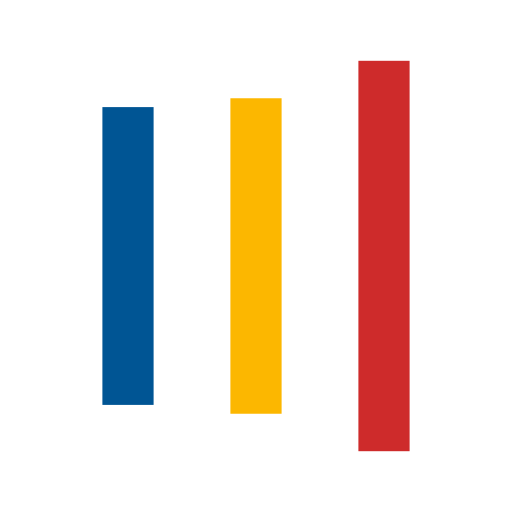
t = 0.00 s
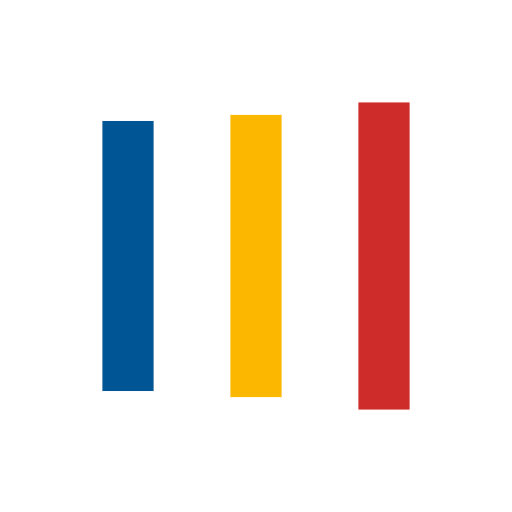
t = 0.15 s
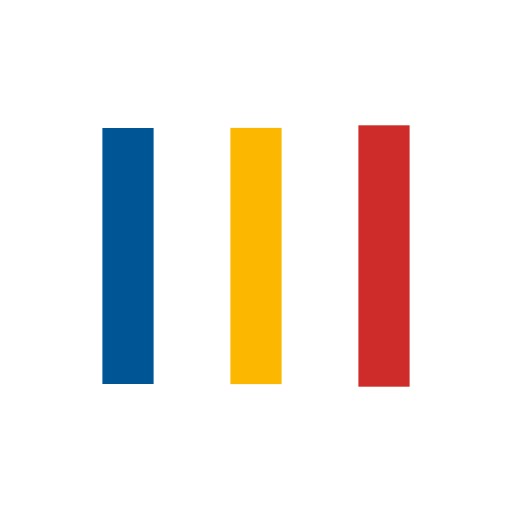
t = 0.46 s
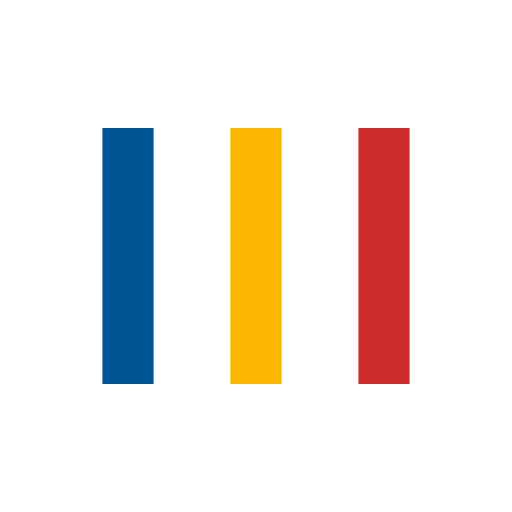
t = 0.62 s
t = 0.77 s: frame unchanged from t = 0.62 s, image omitted
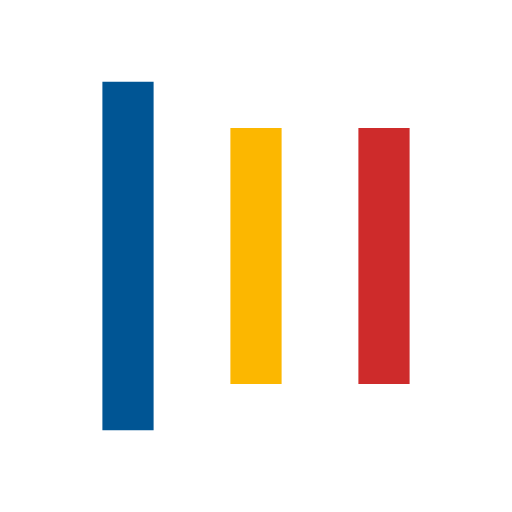
t = 1.08 s

The animated SVG that drew these frames (rendered in a browser with its animation timeline set to each time). Animation: 6 SMIL elements (animate=6); one cycle of 1.24 s, repeats indefinitely.

<?xml version="1.0" encoding="utf-8"?>
<svg xmlns="http://www.w3.org/2000/svg" xmlns:xlink="http://www.w3.org/1999/xlink" style="margin: auto; background: none; display: block; shape-rendering: auto;" width="125px" height="125px" viewBox="0 0 100 100" preserveAspectRatio="xMidYMid">
<rect x="20" y="25" width="10" height="50" fill="#005594">
  <animate attributeName="y" repeatCount="indefinite" dur="1.2345679012345678s" calcMode="spline" keyTimes="0;0.5;1" values="7.499999999999993;25;25" keySplines="0 0.5 0.5 1;0 0.5 0.5 1" begin="-0.24691358024691357s"></animate>
  <animate attributeName="height" repeatCount="indefinite" dur="1.2345679012345678s" calcMode="spline" keyTimes="0;0.5;1" values="85.00000000000001;50;50" keySplines="0 0.5 0.5 1;0 0.5 0.5 1" begin="-0.24691358024691357s"></animate>
</rect>
<rect x="45" y="25" width="10" height="50" fill="#fcb700">
  <animate attributeName="y" repeatCount="indefinite" dur="1.2345679012345678s" calcMode="spline" keyTimes="0;0.5;1" values="11.875;25;25" keySplines="0 0.5 0.5 1;0 0.5 0.5 1" begin="-0.12345679012345678s"></animate>
  <animate attributeName="height" repeatCount="indefinite" dur="1.2345679012345678s" calcMode="spline" keyTimes="0;0.5;1" values="76.25;50;50" keySplines="0 0.5 0.5 1;0 0.5 0.5 1" begin="-0.12345679012345678s"></animate>
</rect>
<rect x="70" y="25" width="10" height="50" fill="#ce2b2b">
  <animate attributeName="y" repeatCount="indefinite" dur="1.2345679012345678s" calcMode="spline" keyTimes="0;0.5;1" values="11.875;25;25" keySplines="0 0.5 0.5 1;0 0.5 0.5 1"></animate>
  <animate attributeName="height" repeatCount="indefinite" dur="1.2345679012345678s" calcMode="spline" keyTimes="0;0.5;1" values="76.25;50;50" keySplines="0 0.5 0.5 1;0 0.5 0.5 1"></animate>
</rect>
<!-- [ldio] generated by https://loading.io/ --></svg>